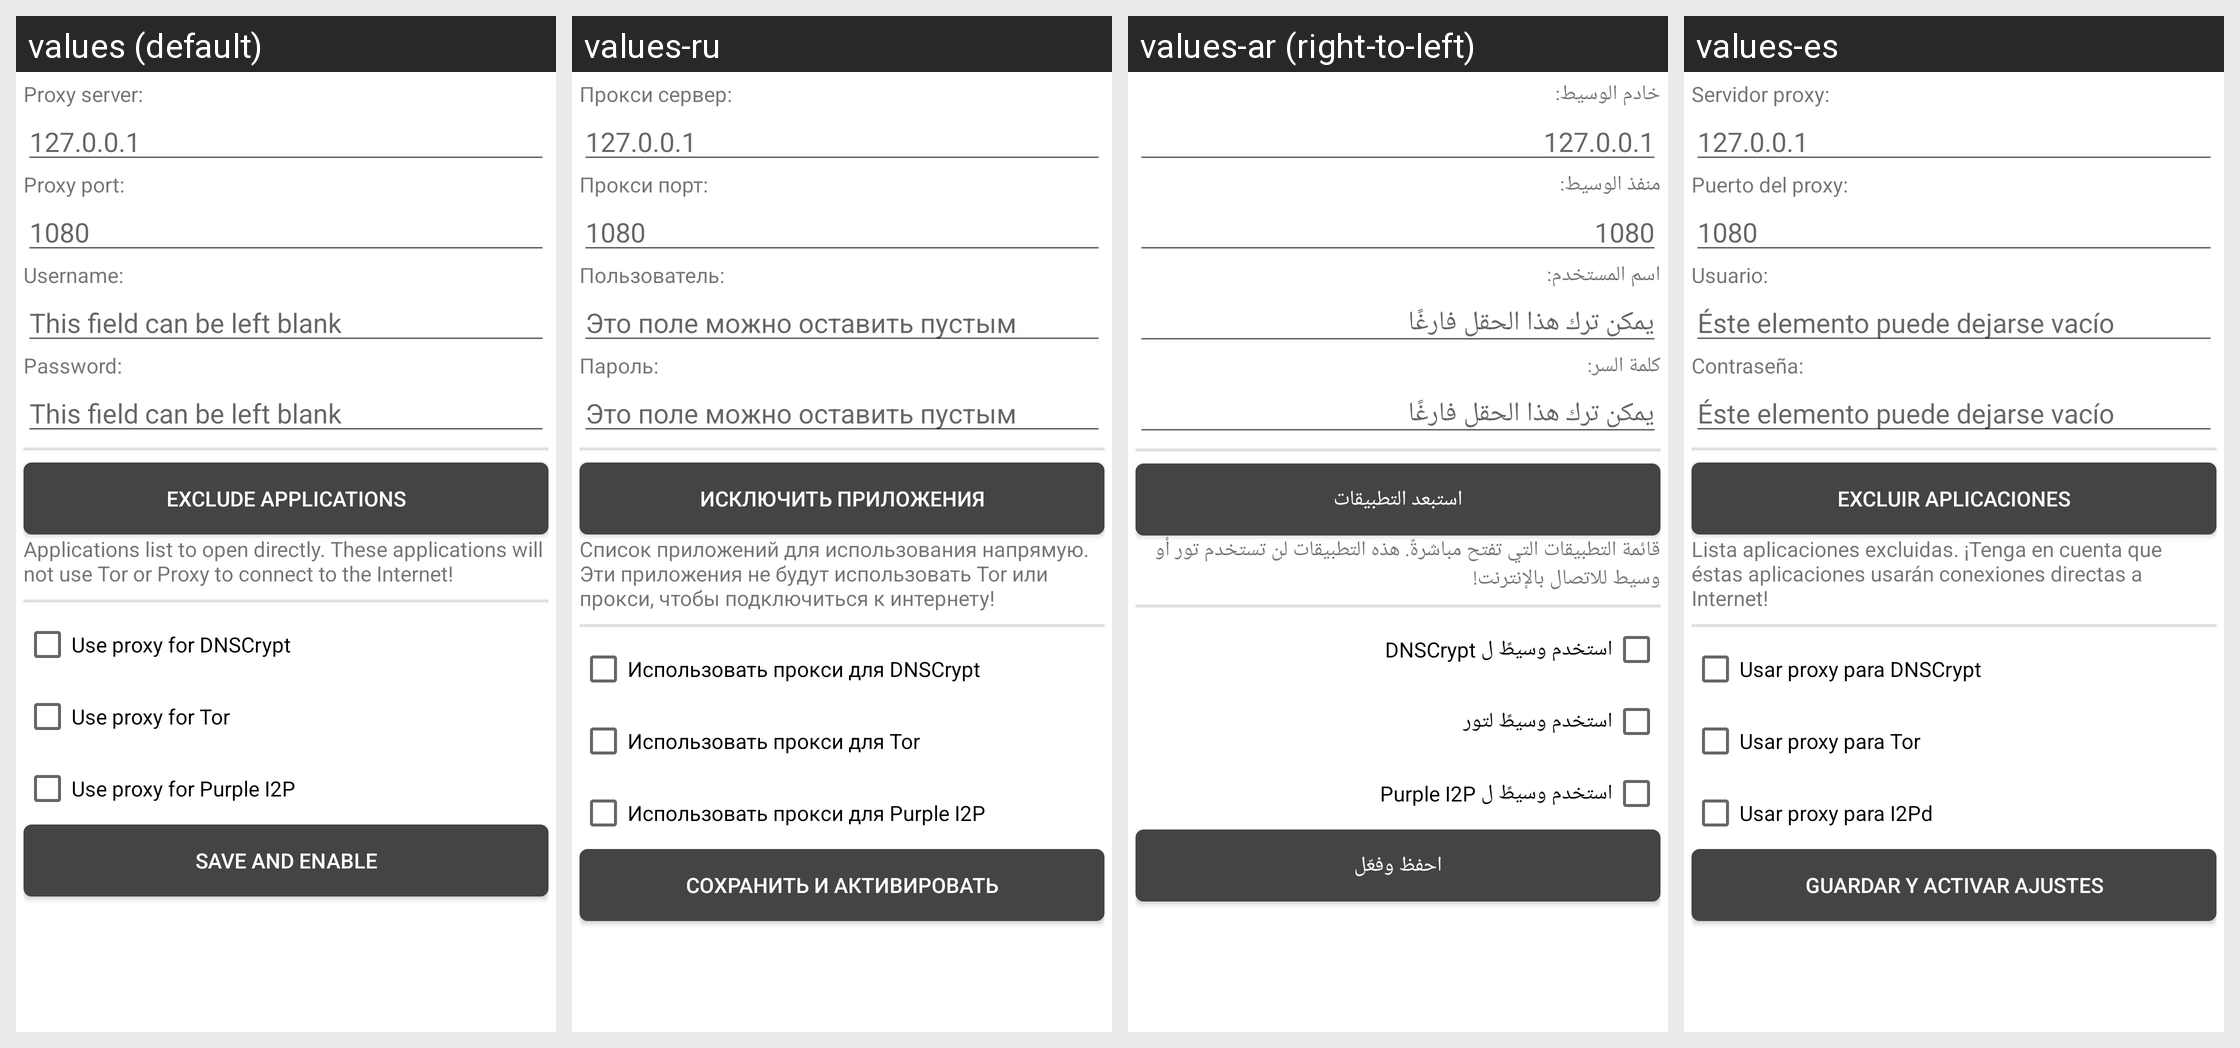

Strings drawn on this Android screen and how each of the app's shown locales translates them:
Android screen res/layout/fragment_proxy.xml rendered under 4 locales, left to right: values (default), values-ru, values-ar (right-to-left), values-es. Device: Nexus 5 (rendered at 1080×1920; each locale shown at half size, 540×960, under a caption strip naming it); theme AppTheme.
Other locales in the repository, not shown: values-bg, values-ckb, values-de, values-el, values-fa, values-fi, values-fr, values-in, values-it, values-ja, values-ml, values-nb-rNO, values-nl, values-or, values-pl, values-pt, values-pt-rBR, values-ro, values-ru-rRU, values-ru-rUA, values-sr, values-ta, values-tr, values-uk, values-vi, values-zh.
Strings drawn on this screen, with the default value and each locale's value (text and hints the layout hard-codes, and strings that could not be matched under every locale, appear in the picture but are not listed):

proxy_server_ip
  values: Proxy server:
  values-ru: Прокси сервер:
  values-ar: خادم الوسيط:
  values-es: Servidor proxy:

proxy_server_ip_hint
  values: 127.0.0.1
  values-ru: 127.0.0.1  [not translated; the default value is used]
  values-ar: 127.0.0.1  [not translated; the default value is used]
  values-es: 127.0.0.1  [not translated; the default value is used]

proxy_server_port
  values: Proxy port:
  values-ru: Прокси порт:
  values-ar: منفذ الوسيط:
  values-es: Puerto del proxy:

proxy_server_port_hint
  values: 1080
  values-ru: 1080  [not translated; the default value is used]
  values-ar: 1080  [not translated; the default value is used]
  values-es: 1080  [not translated; the default value is used]

proxy_server_user_name
  values: Username:
  values-ru: Пользователь:
  values-ar: اسم المستخدم:
  values-es: Usuario:

proxy_server_empty_field_hint
  values: This field can be left blank
  values-ru: Это поле можно оставить пустым
  values-ar: يمكن ترك هذا الحقل فارغًا
  values-es: Éste elemento puede dejarse vacío

proxy_server_user_pass
  values: Password:
  values-ru: Пароль:
  values-ar: كلمة السر:
  values-es: Contraseña:

proxy_exclude_apps_from_proxy
  values: Exclude Applications
  values-ru: Исключить приложения
  values-ar: استبعد التطبيقات
  values-es: Excluir Aplicaciones

proxy_exclude_apps_from_proxy_summ
  values: Applications list to open directly. These applications will not use Tor or Proxy to connect to the Internet!
  values-ru: Список приложений для использования напрямую. Эти приложения не будут использовать Tor или прокси, чтобы подключиться к интернету!
  values-ar: قائمة التطبيقات التي تفتح مباشرةً. هذه التطبيقات لن تستخدم تور أو وسيط للاتصال بالإنترنت!
  values-es: Lista aplicaciones excluidas. ¡Tenga en cuenta que éstas aplicaciones usarán conexiones directas a Internet!

proxy_use_for_dnscrypt
  values: Use proxy for DNSCrypt
  values-ru: Использовать прокси для DNSCrypt
  values-ar: استخدم وسيطً ل DNSCrypt
  values-es: Usar proxy para DNSCrypt

proxy_use_for_tor
  values: Use proxy for Tor
  values-ru: Использовать прокси для Tor
  values-ar: استخدم وسيطً لتور
  values-es: Usar proxy para Tor

proxy_use_for_itpd
  values: Use proxy for Purple I2P
  values-ru: Использовать прокси для Purple I2P
  values-ar: استخدم وسيطً ل Purple I2P
  values-es: Usar proxy para I2Pd

proxy_save
  values: Save and enable
  values-ru: Сохранить и активировать
  values-ar: احفظ وفعّل
  values-es: Guardar y activar ajustes
